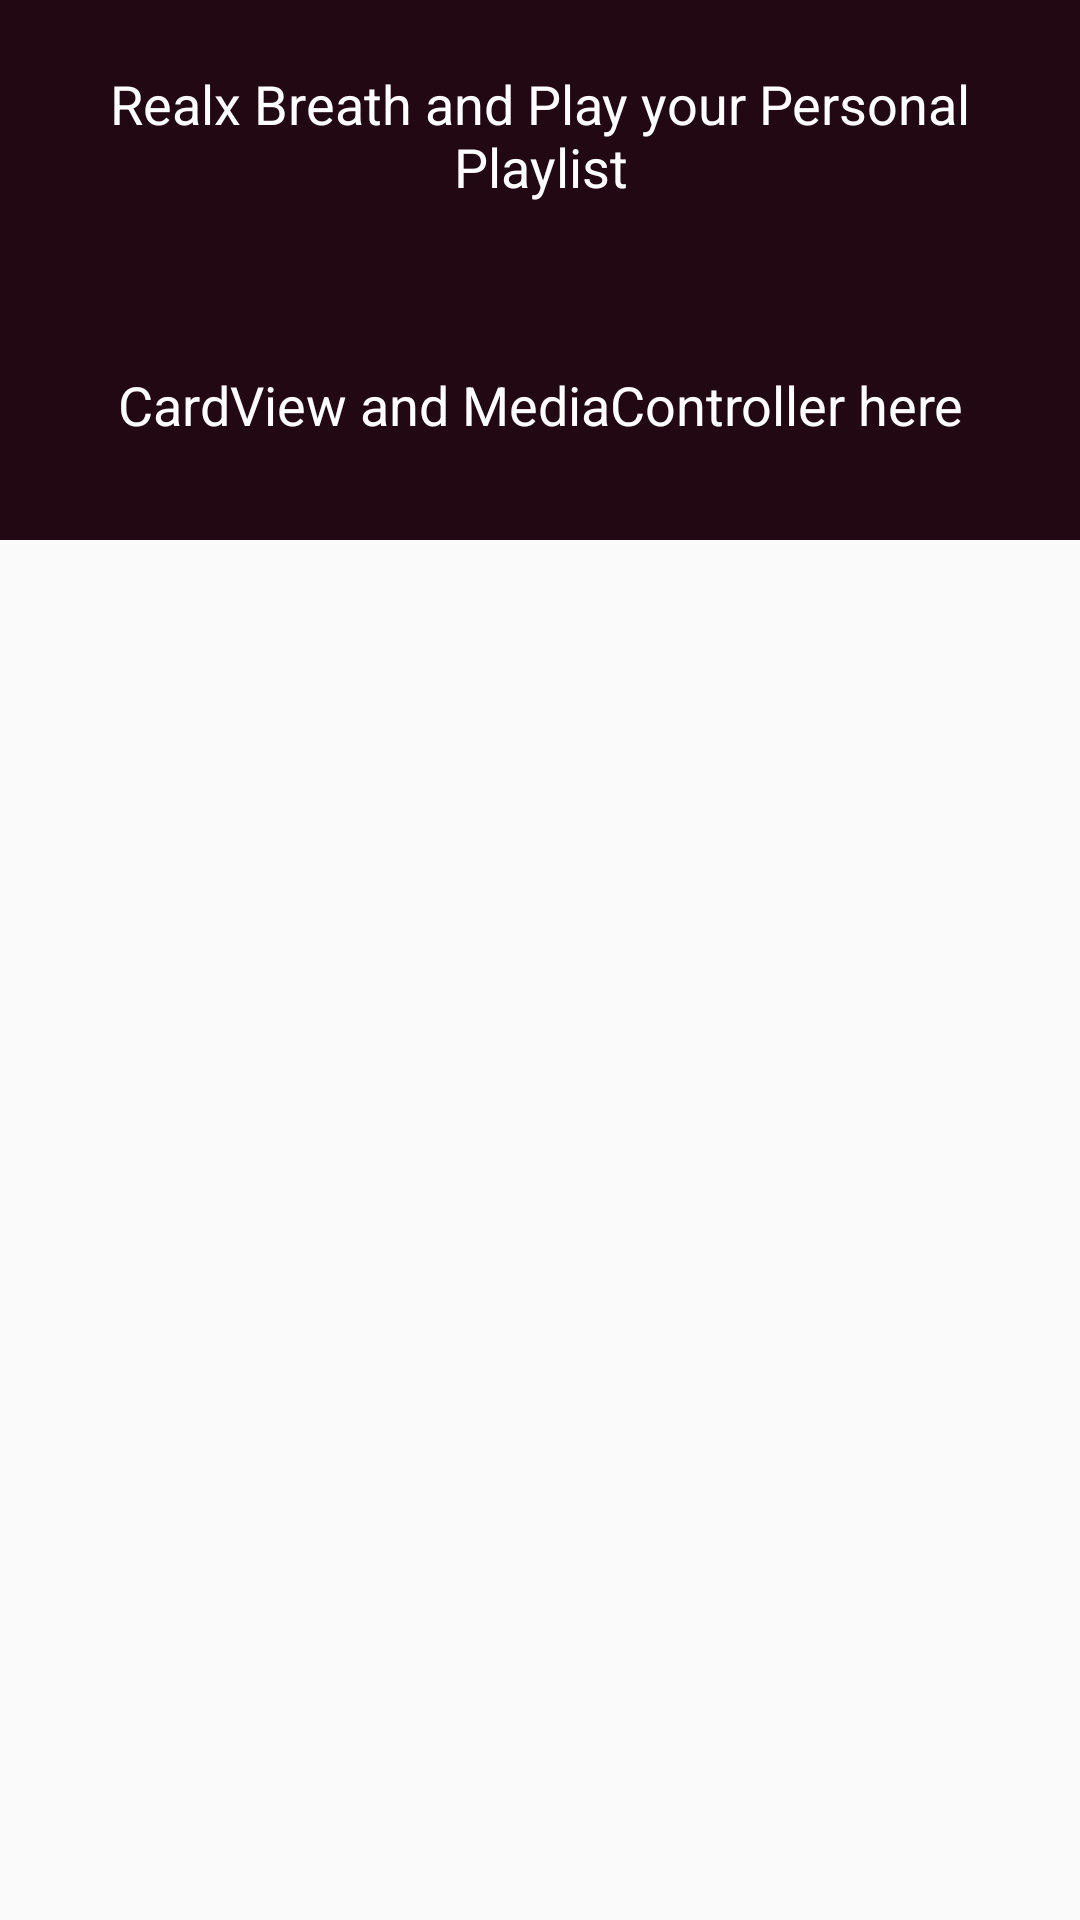

Android layout source for this screen:
<!-- AndroidManifest.xml: application theme AppTheme -->
<!-- res/layout/activity_playlist.xml -->
<?xml version="1.0" encoding="utf-8"?>
<LinearLayout xmlns:android="http://schemas.android.com/apk/res/android"
    xmlns:tools="http://schemas.android.com/tools"
    android:id="@+id/activity_playlist"
    android:layout_width="match_parent"
    android:layout_height="match_parent"
    android:paddingBottom="@dimen/activity_vertical_margin"
    android:paddingLeft="@dimen/activity_horizontal_margin"
    android:paddingRight="@dimen/activity_horizontal_margin"
    android:paddingTop="@dimen/activity_vertical_margin"
    android:orientation="vertical"
    tools:context="com.example.android.zenplayer.Playlist">

    <TextView
        style="@style/ActivtyDescriptionText"
        android:background="@color/colorPrimaryDark"
        android:text="@string/playlist_Description" />

    <TextView
        style="@style/ActivtyDescriptionText"
        android:background="@color/colorPrimaryDark"
        android:text="@string/missing_Description" />

</LinearLayout>
<!-- resources referenced by this layout -->
<resources>
  <color name="colorPrimaryDark">#210813</color>
  <string name="missing_Description">CardView and MediaController here</string>
  <string name="playlist_Description">Realx Breath and Play your Personal Playlist</string>
  <style name="ActivtyDescriptionText">
          <item name="android:layout_width">match_parent</item>
          <item name="android:layout_height">90dp</item>
          <item name="android:gravity">center</item>
          <item name="android:padding">16dp</item>
          <item name="android:textColor">@android:color/white</item>
          <item name="android:textAppearance">?android:textAppearanceMedium</item>
      </style>
  <style name="AppTheme" parent="Theme.AppCompat.Light.DarkActionBar">
          
          <item name="colorPrimary">@color/colorPrimary</item>
          <item name="colorPrimaryDark">@color/colorPrimaryDark</item>
          <item name="colorAccent">@color/colorAccent</item>
      </style>
  <color name="colorPrimary">#9a275a</color>
  <color name="colorAccent">#e2bec8</color>
</resources>
